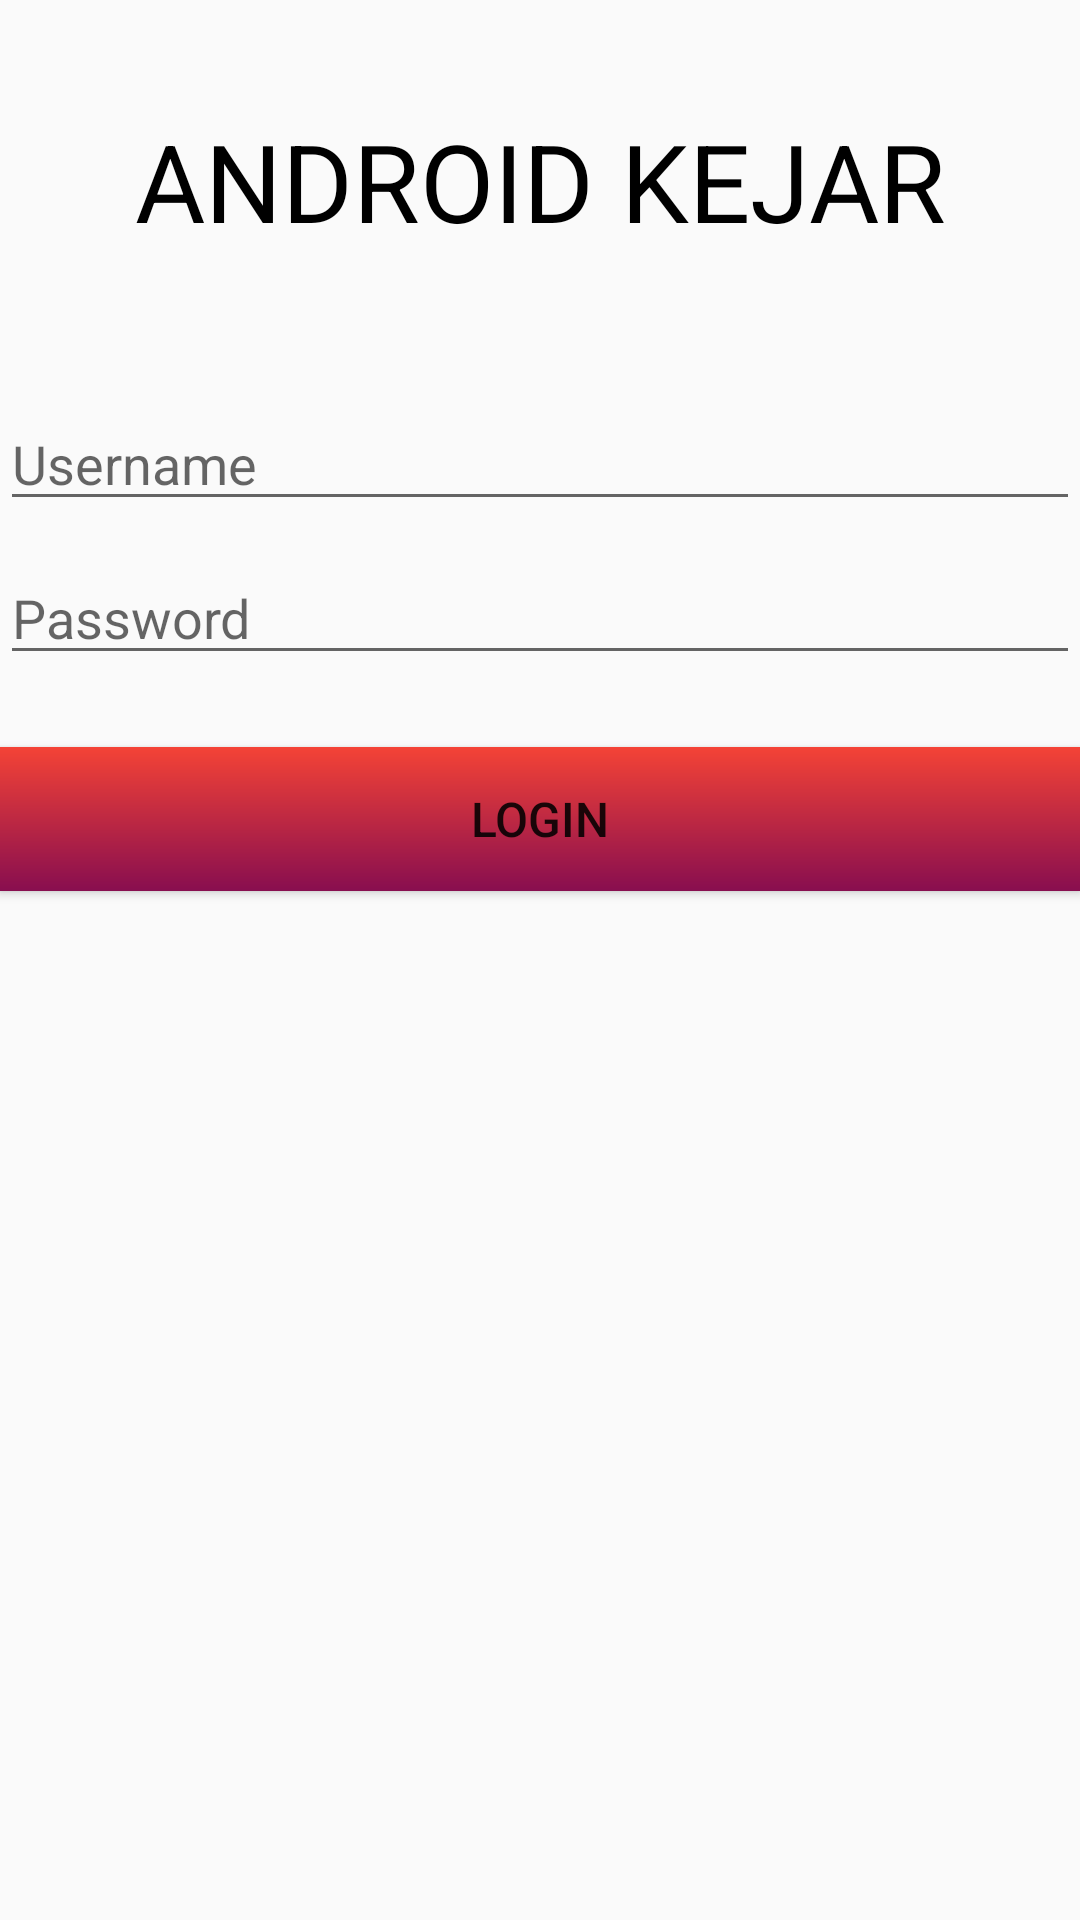

Here is an Android app screen rendered from its layout file. Give the layout XML and the strings, colors and styles it references.
<!-- AndroidManifest.xml: application theme AppTheme -->
<!-- res/layout/activity_login.xml -->
<?xml version="1.0" encoding="utf-8"?>
<LinearLayout xmlns:android="http://schemas.android.com/apk/res/android"
    xmlns:app="http://schemas.android.com/apk/res-auto"
    xmlns:tools="http://schemas.android.com/tools"
    android:layout_width="match_parent"
    android:layout_height="match_parent"
    android:orientation="vertical"
    android:layout_margin="4dp"
    tools:context="com.android.basketcounter.LoginActivity">

    <TextView
        android:layout_width="match_parent"
        android:layout_height="wrap_content"
        android:text="@string/title"
        android:textSize="36sp"
        android:textColor="@color/colorBlack"
        android:gravity="center"
        android:layout_marginTop="36dp" />
    <EditText
        android:layout_width="match_parent"
        android:layout_height="wrap_content"
        android:layout_marginTop="48dp"
        android:id="@+id/et_uname"
        android:hint="@string/uname" />
    <EditText
        android:layout_width="match_parent"
        android:layout_height="wrap_content"
        android:layout_marginTop="10dp"
        android:id="@+id/et_pass"
        android:hint="@string/pass"
        android:inputType="textPassword"/>
    <Button
        android:layout_width="match_parent"
        android:layout_height="wrap_content"
        android:layout_marginTop="24dp"
        android:text="LOGIN"
        android:textSize="16sp"
        android:id="@+id/btn_login"
        android:background="@drawable/btn_login"/>
</LinearLayout>
<!-- resources referenced by this layout -->
<resources>
  <color name="colorBlack">#000000</color>
  <!-- drawable btn_login (drawable) -->
  <?xml version="1.0" encoding="utf-8"?>
  <shape xmlns:android="http://schemas.android.com/apk/res/android"
      android:shape="rectangle">
      <gradient
          android:startColor="#F44336"
          android:endColor="#880E4F"
          android:angle="270"/>
  </shape>
  <string name="pass">Password</string>
  <string name="title">ANDROID KEJAR</string>
  <string name="uname">Username</string>
  <style name="AppTheme" parent="Theme.AppCompat.Light.DarkActionBar">
          
          <item name="colorPrimary">@color/colorPink</item>
          <item name="colorPrimaryDark">@color/colorPrimaryDark</item>
          <item name="colorAccent">@color/colorAccent</item>
      </style>
  <color name="colorPink">#E91E63</color>
  <color name="colorPrimaryDark">#F44336</color>
  <color name="colorAccent">#FF4081</color>
</resources>
